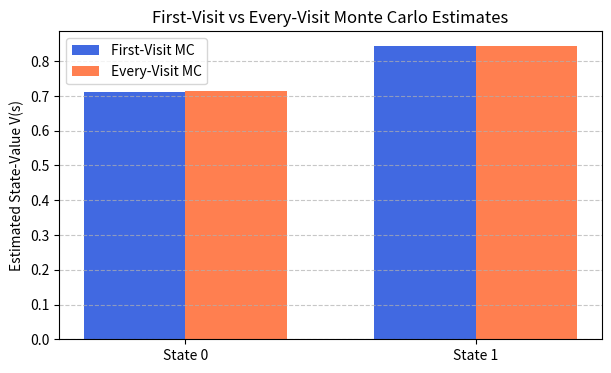

This figure's Python source:
# Step 1: Import Libraries
import numpy as np
import matplotlib.pyplot as plt
from collections import defaultdict


# Step 2: Define a Simple Looping MDP Environment
# States: 0, 1, 2, with self-loops so multiple visits occur within an episode
class LoopingEnv:
    def __init__(self):
        self.num_states = 3
        
    def reset(self):
        self.state = 0
        return self.state
        
    def step(self):
        # State transitions with probabilistic loop
        prob = np.random.rand()
        if self.state == 0:
            self.state = 0 if prob < 0.4 else 1
            reward = 0.0
            done = False
        elif self.state == 1:
            self.state = 1 if prob < 0.4 else 2
            reward = 0.0
            done = False
        else: # Terminal state 2
            reward = 1.0
            done = True
        return self.state, reward, done

loop_env = LoopingEnv()
print("Looping environment initialized.")


# Step 3: Implement Both First-Visit and Every-Visit MC
def run_mc_comparison(env, num_episodes=5000, gamma=0.9):
    V_first = defaultdict(float)
    N_first = defaultdict(int)
    
    V_every = defaultdict(float)
    N_every = defaultdict(int)
    
    for _ in range(num_episodes):
        # Generate episode
        episode = []
        s = env.reset()
        while True:
            next_s, r, done = env.step()
            episode.append((s, r))
            s = next_s
            if done:
                break
                
        # 1. First-Visit MC
        G = 0.0
        for t in reversed(range(len(episode))):
            s_t, r_t = episode[t]
            G = gamma * G + r_t
            if s_t not in [step[0] for step in episode[:t]]:
                N_first[s_t] += 1
                V_first[s_t] += (G - V_first[s_t]) / N_first[s_t]
                
        # 2. Every-Visit MC
        G = 0.0
        for t in reversed(range(len(episode))):
            s_t, r_t = episode[t]
            G = gamma * G + r_t
            N_every[s_t] += 1
            V_every[s_t] += (G - V_every[s_t]) / N_every[s_t]
            
    return V_first, V_every

v_f, v_e = run_mc_comparison(loop_env, num_episodes=10000)
for s in [0, 1]:
    print(f"State {s} -> First-Visit V: {v_f[s]:.4f} | Every-Visit V: {v_e[s]:.4f}")


# Step 4: Comparison Plot
states = [0, 1]
x = np.arange(len(states))
width = 0.35

fig, ax = plt.subplots(figsize=(7, 4))
ax.bar(x - width/2, [v_f[s] for s in states], width, label='First-Visit MC', color='royalblue')
ax.bar(x + width/2, [v_e[s] for s in states], width, label='Every-Visit MC', color='coral')

ax.set_ylabel('Estimated State-Value V(s)')
ax.set_title('First-Visit vs Every-Visit Monte Carlo Estimates')
ax.set_xticks(x)
ax.set_xticklabels([f'State {s}' for s in states])
ax.legend()
ax.grid(axis='y', linestyle='--', alpha=0.7)
plt.show()
